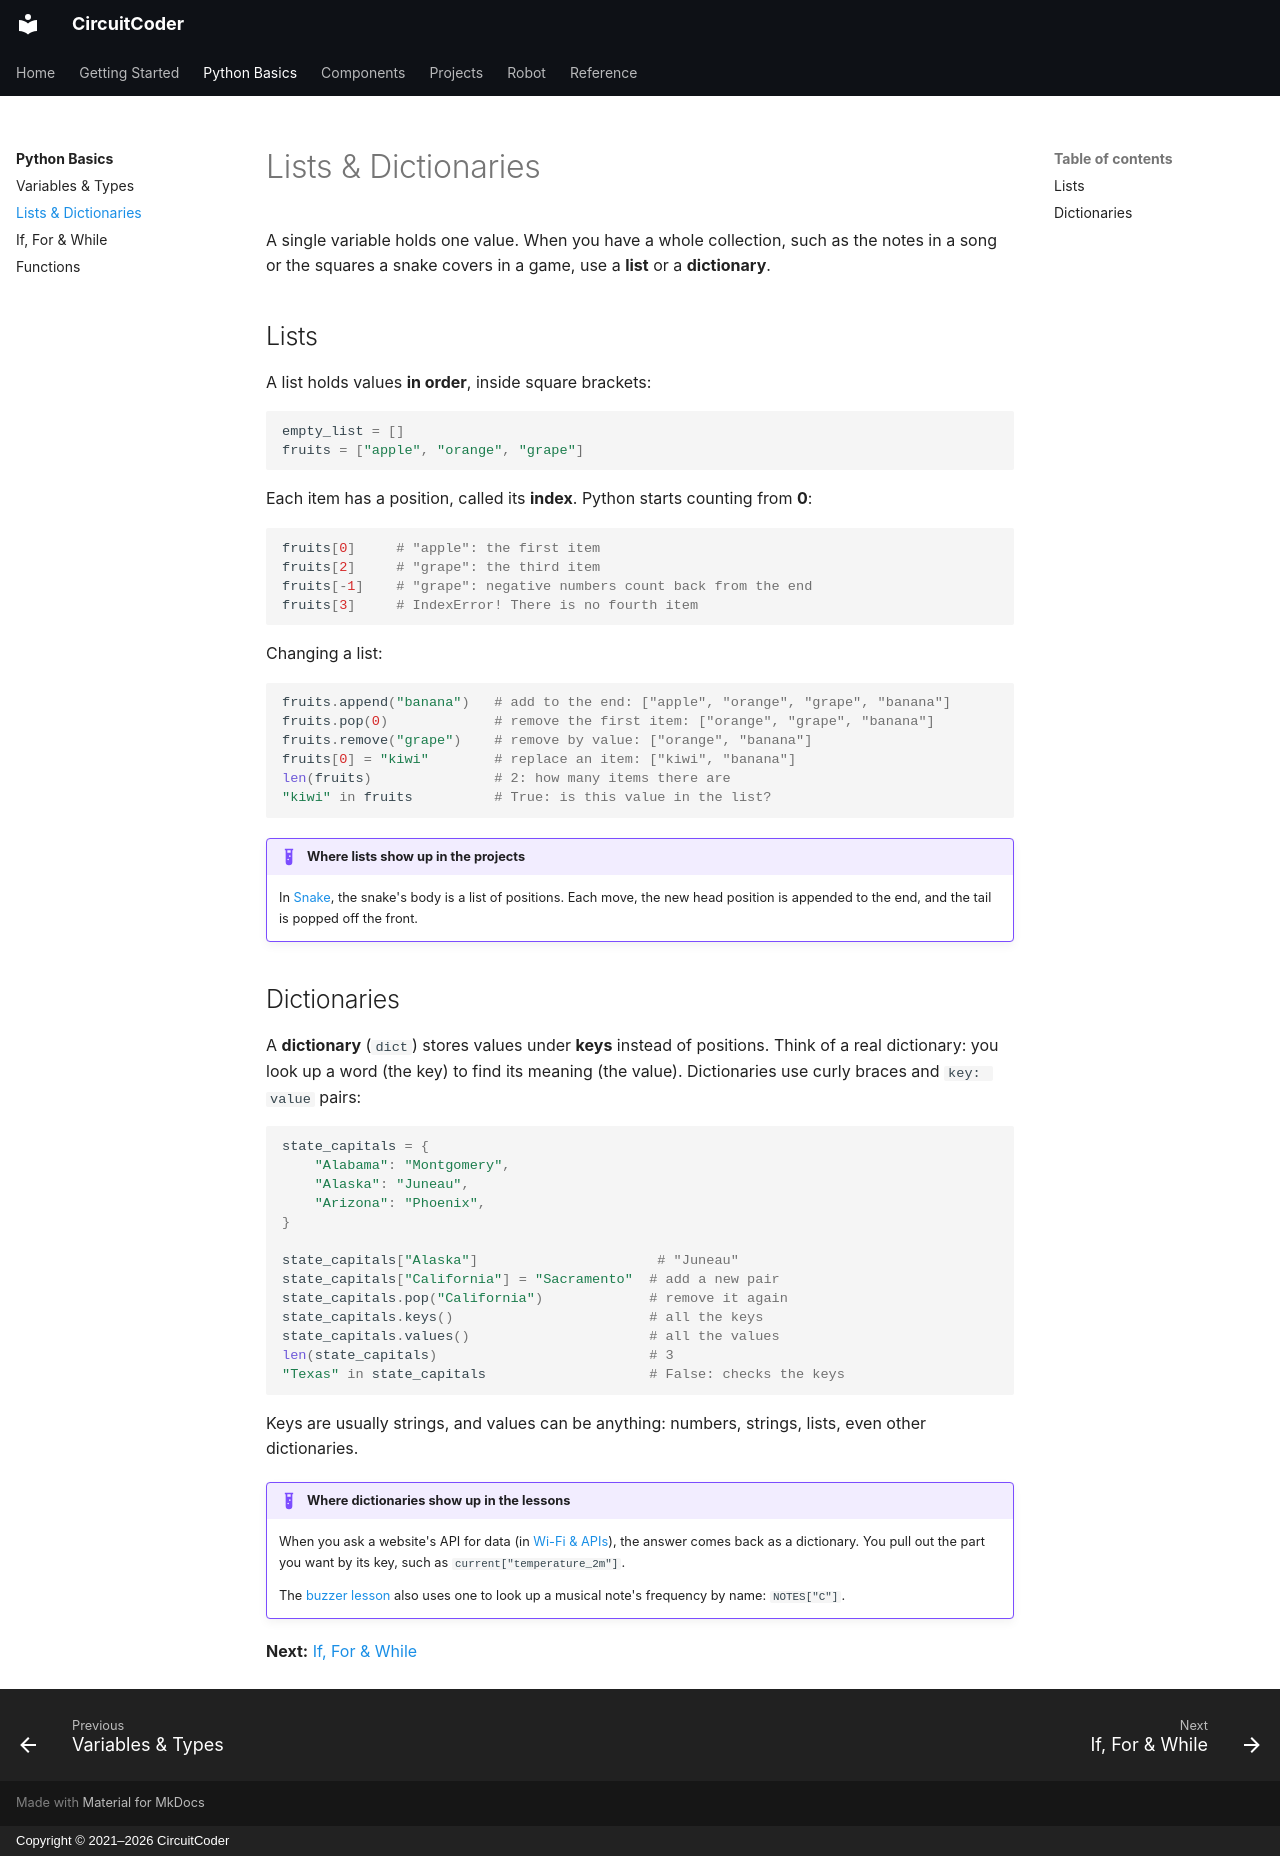

repository: CircuitCoder-ngh/MicroPythonStarterGuide · page: python/lists-and-dicts/index.html · generator: mkdocs · copyright: Copyright © 2021–2026 CircuitCoder

# Lists & Dictionaries

A single variable holds one value. When you have a whole collection, such
as the notes in a song or the squares a snake covers in a game, use a
**list** or a **dictionary**.

## Lists

A list holds values **in order**, inside square brackets:

```python
empty_list = []
fruits = ["apple", "orange", "grape"]
```

Each item has a position, called its **index**. Python starts counting
from **0**:

```python
fruits[0]     # "apple": the first item
fruits[2]     # "grape": the third item
fruits[-1]    # "grape": negative numbers count back from the end
fruits[3]     # IndexError! There is no fourth item
```

Changing a list:

```python
fruits.append("banana")   # add to the end: ["apple", "orange", "grape", "banana"]
fruits.pop(0)             # remove the first item: ["orange", "grape", "banana"]
fruits.remove("grape")    # remove by value: ["orange", "banana"]
fruits[0] = "kiwi"        # replace an item: ["kiwi", "banana"]
len(fruits)               # 2: how many items there are
"kiwi" in fruits          # True: is this value in the list?
```

!!! example "Where lists show up in the projects"
    In [Snake](../projects/snake.md), the snake's body is a list of
    positions. Each move, the new head position is appended to the end, and
    the tail is popped off the front.

## Dictionaries

A **dictionary** (`dict`) stores values under **keys** instead of
positions. Think of a real dictionary: you look up a word (the key) to find
its meaning (the value). Dictionaries use curly braces and `key: value`
pairs:

```python
state_capitals = {
    "Alabama": "Montgomery",
    "Alaska": "Juneau",
    "Arizona": "Phoenix",
}

state_capitals["Alaska"]                      # "Juneau"
state_capitals["California"] = "Sacramento"  # add a new pair
state_capitals.pop("California")             # remove it again
state_capitals.keys()                        # all the keys
state_capitals.values()                      # all the values
len(state_capitals)                          # 3
"Texas" in state_capitals                    # False: checks the keys
```

Keys are usually strings, and values can be anything: numbers, strings,
lists, even other dictionaries.

!!! example "Where dictionaries show up in the lessons"
    When you ask a website's API for data (in [Wi-Fi & APIs](../components/wifi.md)),
    the answer comes back as a dictionary. You pull out the part you want by
    its key, such as `current["temperature_2m"]`.

    The [buzzer lesson](../components/buzzers.md) also uses one to look up
    a musical note's frequency by name: `NOTES["C"]`.

**Next:** [If, For & While](control-flow.md)
